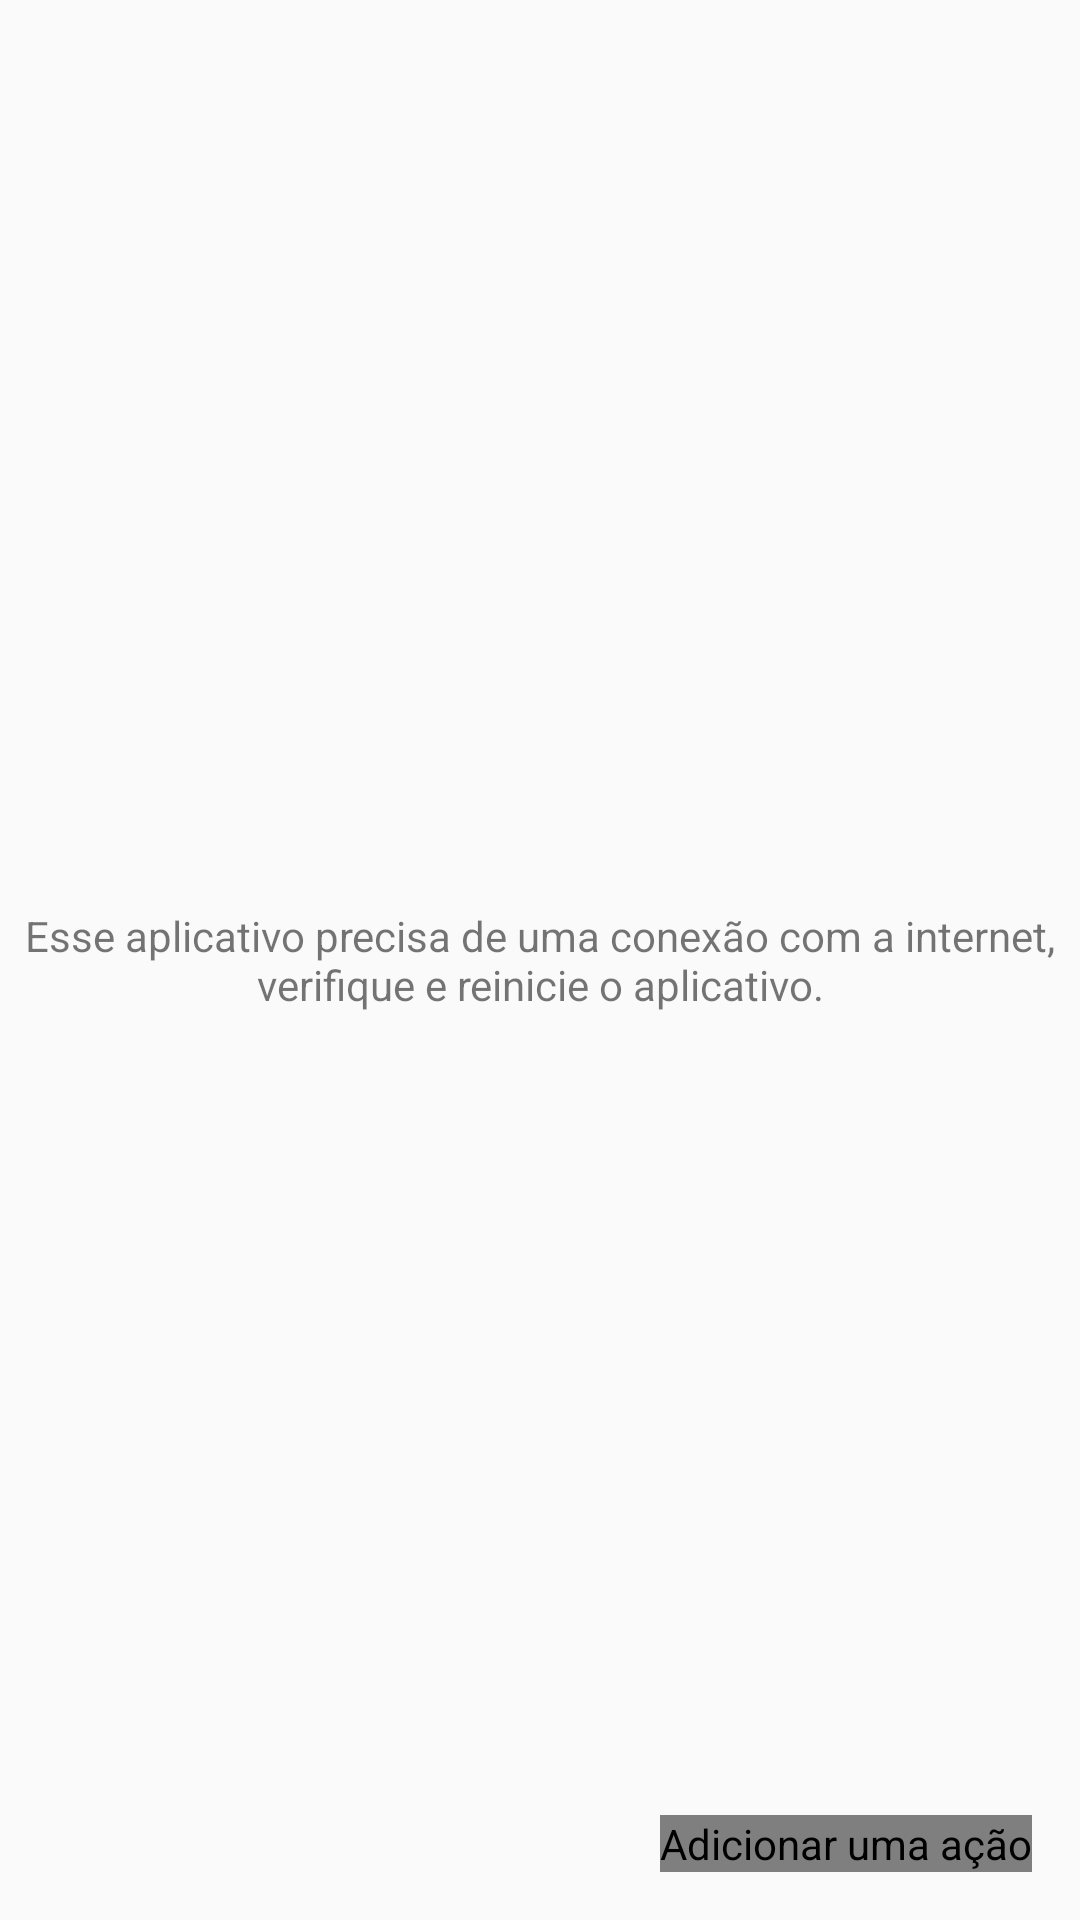

Layout XML and referenced resources for this Android screen:
<!-- AndroidManifest.xml: application theme AppTheme -->
<!-- res/layout/activity_main.xml -->
<?xml version="1.0" encoding="utf-8"?>
<FrameLayout xmlns:android="http://schemas.android.com/apk/res/android"
    xmlns:fab="http://schemas.android.com/tools"
    android:layout_width="match_parent"
    android:layout_height="match_parent">

    <android.support.v7.widget.RecyclerView
        android:id="@+id/recycler_view"
        android:layout_width="match_parent"
        android:layout_height="match_parent" />

    <com.melnykov.fab.FloatingActionButton
        android:id="@+id/fab"
        android:layout_width="wrap_content"
        android:layout_height="wrap_content"
        android:layout_gravity="bottom|end"
        android:layout_margin="16dp"
        android:contentDescription="@string/add_stock_content_desc"
        android:src="@drawable/ic_add_white_24dp"
        fab:fab_colorNormal="@color/material_blue_500"
        fab:fab_colorPressed="@color/material_blue_600"
        fab:fab_colorRipple="@color/ripple"
        fab:fab_shadow="true"
        fab:fab_type="normal"
        fab:layout_anchor="recycler_view"
        fab:layout_anchorGravity="bottom | end" />

    <TextView
        android:id="@+id/tv_connection"
        android:layout_width="wrap_content"
        android:layout_height="wrap_content"
        android:layout_gravity="center"
        android:gravity="center"
        android:text="@string/network_toast" />
</FrameLayout>
<!-- resources referenced by this layout -->
<resources>
  <color name="material_blue_500">#2196F3</color>
  <string name="add_stock_content_desc">Adicionar uma ação</string>
  <string name="network_toast">Esse aplicativo precisa de uma conexão com a internet, verifique e reinicie o aplicativo.</string>
  <style name="AppTheme" parent="Theme.AppCompat.Light.DarkActionBar">
          
          <item name="colorPrimary">@color/colorPrimary</item>
          <item name="colorPrimaryDark">@color/colorPrimaryDark</item>
          <item name="colorAccent">@color/colorAccent</item>
      </style>
  <color name="colorPrimary">#3F51B5</color>
  <color name="colorPrimaryDark">#303F9F</color>
  <color name="colorAccent">#FF4081</color>
</resources>
